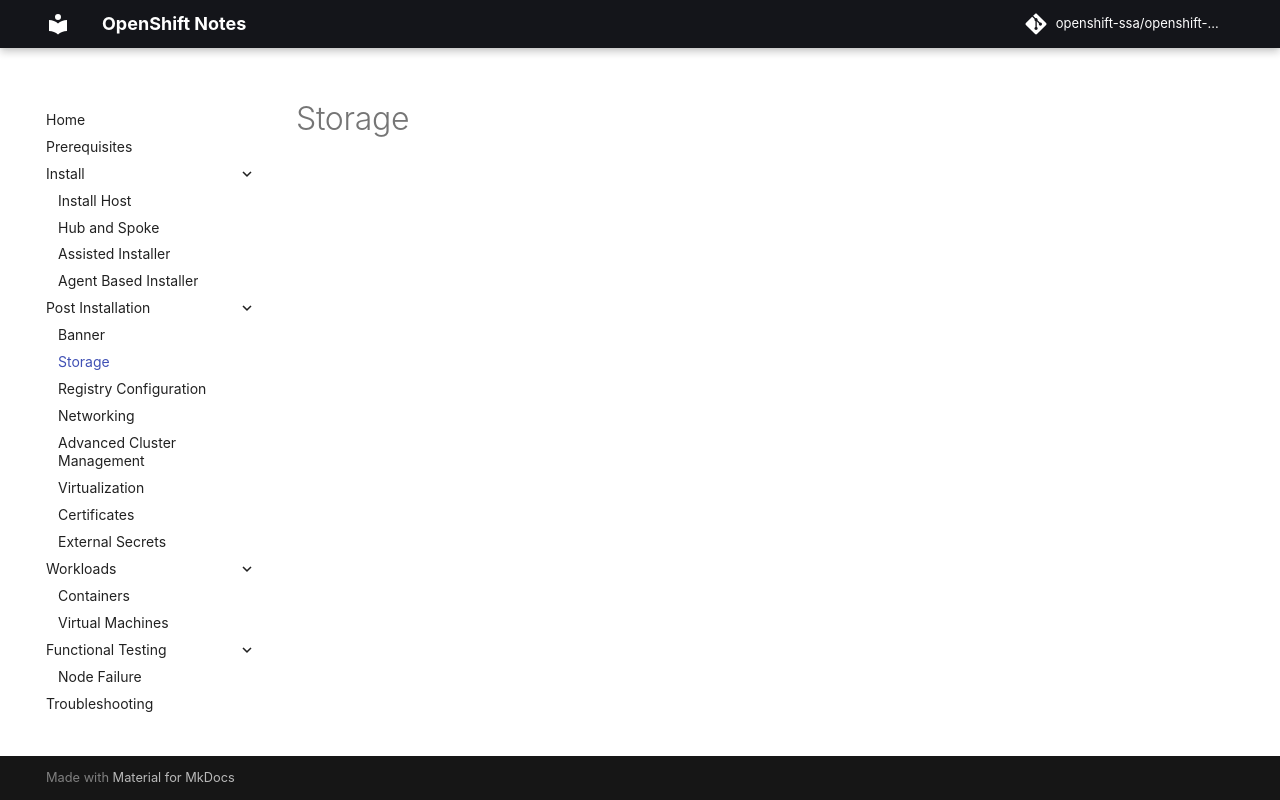

repository: openshift-ssa/openshift-notes · page: post-installation/storage/index.html · generator: mkdocs

# Storage
